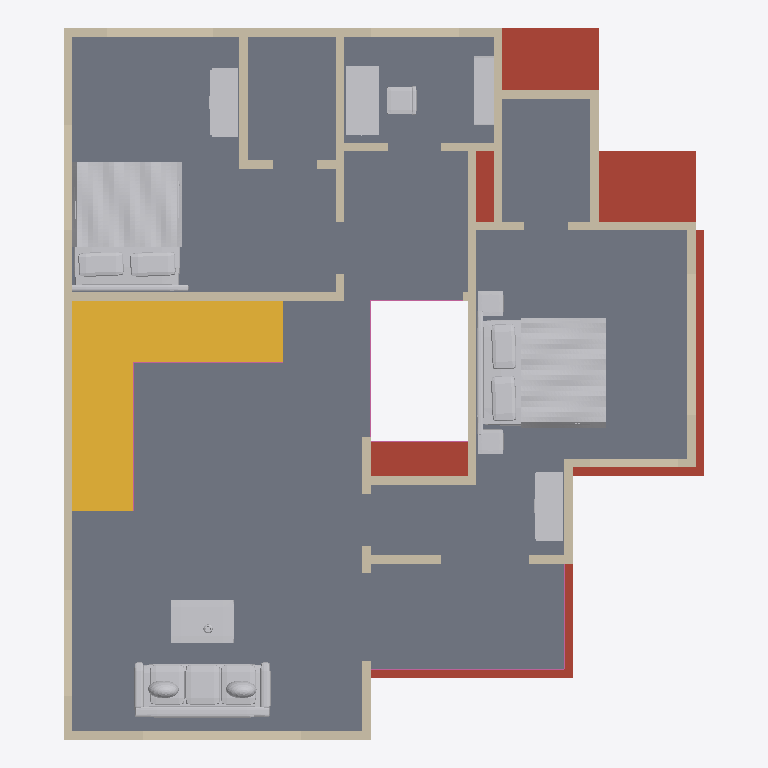
Plan cut of the same IFC building model at storey 'First floor' (level 3.66 m, cut at 5.06 m), seen from above with north up, elements coloured by IFC class: 42 walls (beige), 8 other elements (light grey), 6 railings (pink), 1 slab (grey), 1 roof (red-brown), 1 stair (yellow). Cut surfaces are drawn darker.
Extent 11.1 m × 12.3 m × 7.5 m (x, y, z). Storeys (2): Ground floor at 0.00 m; First floor at 3.66 m. Elements (128): 98 IfcWall, 18 IfcFurnishingElement, 7 IfcRailing, 4 IfcSlab, 1 IfcStair.

HEADER;
FILE_DESCRIPTION(('ViewDefinition [DesignTransferView]','PRELIMINARY - ENGINEER TO REVIEW'),'2;1');
FILE_NAME('FloorForge.ifc','2026-09-06T00:00:00',('FloorForge'),('FloorForge'),'FloorForge 0.2','FloorForge','');
FILE_SCHEMA(('IFC4'));
ENDSEC;
DATA;
#12=IFCPROJECT('2a2_X_ZHvSyuOfiZys31j4',$,'Tirumala (D — Larger drawing room)','PRELIMINARY - ENGINEER TO REVIEW - NOT FOR CONSTRUCTION',$,$,$,(#6),#11);
#13=IFCSITE('0IND1MtDfK1AbQ2nKV0Yfj',$,'Unsurveyed plot',$,$,#3,$,$,.ELEMENT.,$,$,$,$,$);
#14=IFCBUILDING('3d_qio$hPPbRLetmFAJFuc',$,'Preliminary house',$,$,#3,$,$,.ELEMENT.,$,$,$);
#20=IFCBUILDINGSTOREY('0HSym5oLvSJeN0iAUrC7hc',$,'Ground floor',$,$,#19,$,$,.ELEMENT.,0.0);
#24=IFCBUILDINGSTOREY('3eXoXSnfLPdOwswA1vSL8S',$,'First floor',$,$,#23,$,$,.ELEMENT.,3658.0);
#3032=IFCSLAB('30sGG_WCzTRw5hv3$YP8CQ',$,'Floor slab / thickness assumption',$,$,#23,#3031,'SL-1',.FLOOR.);
#2938=IFCSLAB('1H2xQyMWjOWwhf9S0zY7ij',$,'Roof / thickness assumption',$,$,#19,#2937,'ROOF-0',.ROOF.);
#3336=IFCSTAIR('3tsIp4lu5HYvMIA3sgunC3',$,'Linked L staircase',$,$,#19,#3335,'south-corner-stair-0',.QUARTER_TURN_STAIR.);
#3889=IFCFURNISHINGELEMENT('2DfGDoTk5IRxe$SH3OXrsY',$,'Bed','Authored furniture assembly',$,#23,#3888,'u-master-2/bed');
#3829=IFCFURNISHINGELEMENT('3lzjg2DXjMwApq$I8bZpwq',$,'Bed','Authored furniture assembly',$,#23,#3828,'u-master/bed');
#3793=IFCFURNISHINGELEMENT('3DK$umTZ9UZR7KAB18YFjL',$,'Sofa','Authored furniture assembly',$,#23,#3792,'u-lobby/sofa');
#3949=IFCFURNISHINGELEMENT('1JhlI0M3fMBhKqfDkENwNa',$,'Desk','Authored furniture assembly',$,#23,#3948,'u-study/desk');
#1017=IFCWALL('1aeGx0wrnLKAdnoGfncv_g',$,'wall-fb176998b8cac11f7c','Nominal wall; structural role unverified',$,#23,#1016,'wall-fb176998b8cac11f7c',.NOTDEFINED.);
#3810=IFCFURNISHINGELEMENT('1iEaUVw65TffQoyzjBCtlv',$,'Coffee Table','Authored furniture assembly',$,#23,#3809,'u-lobby/coffee-table');
#1753=IFCWALL('1e3SQDxFPJmxLHyZ2ohU$$',$,'wall-4035ac20e24e49e285','Nominal wall; structural role unverified',$,#23,#1752,'wall-4035ac20e24e49e285',.NOTDEFINED.);
#1081=IFCWALL('0q7YxH7VzUhAwyJ_uvCzAv',$,'wall-9c7a41ef87f98d350a','Nominal wall; structural role unverified',$,#23,#1080,'wall-9c7a41ef87f98d350a',.NOTDEFINED.);
#1065=IFCWALL('21XsfzjjbJQAmfFb0koLZl',$,'wall-ccff8b32ae247dfad7','Nominal wall; structural role unverified',$,#23,#1064,'wall-ccff8b32ae247dfad7',.NOTDEFINED.);
#3910=IFCFURNISHINGELEMENT('06PPVzSdrLPBPW$z$AGtHI',$,'Wardrobe','Authored furniture assembly',$,#23,#3909,'u-master-2/wardrobe');
#3850=IFCFURNISHINGELEMENT('0cKlKsVI9HeebMY9cOoNBz',$,'Wardrobe','Authored furniture assembly',$,#23,#3849,'u-master/wardrobe');
#1033=IFCWALL('2ZWFLqSPHQ_Q9JI48K2SGZ',$,'wall-abc2f67261d10b6db3','Nominal wall; structural role unverified',$,#23,#1032,'wall-abc2f67261d10b6db3',.NOTDEFINED.);
#1001=IFCWALL('1XVOYj6rDLKANTyd2LFmbZ',$,'wall-099efa2a581cea5ccb','Nominal wall; structural role unverified',$,#23,#1000,'wall-099efa2a581cea5ccb',.NOTDEFINED.);
#1113=IFCWALL('0DbHMcwZPRuuM6BzPTUmbj',$,'wall-4ed2553a24fe50d1a8','Nominal wall; structural role unverified',$,#23,#1112,'wall-4ed2553a24fe50d1a8',.NOTDEFINED.);
#1305=IFCWALL('3xlBRIIErGcQsX77q5whSp',$,'wall-734a05d4ddcf1bbd9a','Nominal wall; structural role unverified',$,#23,#1304,'wall-734a05d4ddcf1bbd9a',.NOTDEFINED.);
#4008=IFCFURNISHINGELEMENT('3hXYnji49Mhem11E_0nWtX',$,'Bookcase','Authored furniture assembly',$,#23,#4007,'u-study/bookcase');
#1161=IFCWALL('08tImRN4jS6QqMlXEbCLfK',$,'wall-17f0a188d53e8d0a44','Nominal wall; structural role unverified',$,#23,#1160,'wall-17f0a188d53e8d0a44',.NOTDEFINED.);
#1721=IFCWALL('0Oz5SEnz9NuuEqkGkCjdtU',$,'wall-8ee0f68394ead0dfef','Nominal wall; structural role unverified',$,#23,#1720,'wall-8ee0f68394ead0dfef',.NOTDEFINED.);
#1513=IFCWALL('3uzTG3YczP$QlDc7c7QGSR',$,'u-suite-void-wall-2','Nominal wall; structural role unverified',$,#23,#1512,'u-suite-void-wall-2',.NOTDEFINED.);
#1705=IFCWALL('3lK__12CnSxglILBmBYwrF',$,'wall-30ab6ba678658dbdb5','Nominal wall; structural role unverified',$,#23,#1704,'wall-30ab6ba678658dbdb5',.NOTDEFINED.);
#1401=IFCWALL('1ALh1A9fzHfeDBmEEAKmwC',$,'wall-b8a9676976f4edefa2','Nominal wall; structural role unverified',$,#23,#1400,'wall-b8a9676976f4edefa2',.NOTDEFINED.);
#1449=IFCWALL('36GwMoBWTJQBC3U9ODxjmc',$,'wall-b06ec6bacb74eece45-2','Nominal wall; structural role unverified',$,#23,#1448,'wall-b06ec6bacb74eece45-2',.NOTDEFINED.);
#1673=IFCWALL('3U_22pkV5MjBYfLSnf0Fco',$,'wall-f07c78cbbcc5216c47','Nominal wall; structural role unverified',$,#23,#1672,'wall-f07c78cbbcc5216c47',.NOTDEFINED.);
#1193=IFCWALL('3cgvTrABfPeAgqQPcOIIFb',$,'wall-51a5f01bc37d38f417','Nominal wall; structural role unverified',$,#23,#1192,'wall-51a5f01bc37d38f417',.NOTDEFINED.);
#1689=IFCWALL('0Cw9beLZXU1Ow385v$H3Ue',$,'wall-db526647a7181d84dd-2','Nominal wall; structural role unverified',$,#23,#1688,'wall-db526647a7181d84dd-2',.NOTDEFINED.);
#1273=IFCWALL('3eZn_ARQDTFOfjMJ4axs5v',$,'wall-2b5ae50abd9fce39b3','Nominal wall; structural role unverified',$,#23,#1272,'wall-2b5ae50abd9fce39b3',.NOTDEFINED.);
#1737=IFCWALL('1dvVwbcO5IAA5uz9YBeGCa',$,'wall-e2bd5799b1ea5d8fe4-2','Nominal wall; structural role unverified',$,#23,#1736,'wall-e2bd5799b1ea5d8fe4-2',.NOTDEFINED.);
#1289=IFCWALL('0WghuuAYLQ1ABDfNYUZehK',$,'wall-4a5156974235a9be03','Nominal wall; structural role unverified',$,#23,#1288,'wall-4a5156974235a9be03',.NOTDEFINED.);
#1609=IFCWALL('3z5WXzikfRu8xxS01A9ur$',$,'wall-15cdf08a066f866252','Nominal wall; structural role unverified',$,#23,#1608,'wall-15cdf08a066f866252',.NOTDEFINED.);
#1321=IFCWALL('2srMH_611Ocw594zCYYUd7',$,'wall-eac0fca47856e21441','Nominal wall; structural role unverified',$,#23,#1320,'wall-eac0fca47856e21441',.NOTDEFINED.);
#1241=IFCWALL('0cmTqD6qnQj9m30K4GztH4',$,'wall-4ac19aea4679aa43e8','Nominal wall; structural role unverified',$,#23,#1240,'wall-4ac19aea4679aa43e8',.NOTDEFINED.);
#1561=IFCWALL('0rnPd6TtfPbPz5WB7jv1SD',$,'wall-6a4124d0acd8104881-4','Nominal wall; structural role unverified',$,#23,#1560,'wall-6a4124d0acd8104881-4',.NOTDEFINED.);
#1545=IFCWALL('2map0PHhrVZeMw_qk625T1',$,'wall-5ea35fb882b85bbad4','Nominal wall; structural role unverified',$,#23,#1544,'wall-5ea35fb882b85bbad4',.NOTDEFINED.);
#1177=IFCWALL('02fSC1P4PQVRlZ_8scLloV',$,'wall-341efaf1be2ec2efea','Nominal wall; structural role unverified',$,#23,#1176,'wall-341efaf1be2ec2efea',.NOTDEFINED.);
#1225=IFCWALL('0TANQEUbLNjhz5tCSA0kcy',$,'wall-72762e359c6e168ef9','Nominal wall; structural role unverified',$,#23,#1224,'wall-72762e359c6e168ef9',.NOTDEFINED.);
#1641=IFCWALL('200S617uPTNhiYSp_iuKnF',$,'wall-9cd149dee5df181cf8','Nominal wall; structural role unverified',$,#23,#1640,'wall-9cd149dee5df181cf8',.NOTDEFINED.);
#1657=IFCWALL('1pupLxC7bKyPu0GzKxrWuM',$,'wall-14008c3649f7804395','Nominal wall; structural role unverified',$,#23,#1656,'wall-14008c3649f7804395',.NOTDEFINED.);
#1625=IFCWALL('3COG1P_K9Nsu$pUrz5eYJG',$,'wall-a811aa96a3d6c46333','Nominal wall; structural role unverified',$,#23,#1624,'wall-a811aa96a3d6c46333',.NOTDEFINED.);
#1433=IFCWALL('1DpZapQE9Hoe5vRVoc2H2O',$,'wall-6a4124d0acd8104881-2','Nominal wall; structural role unverified',$,#23,#1432,'wall-6a4124d0acd8104881-2',.NOTDEFINED.);
#1369=IFCWALL('0qM9s4XvvUDQxI2SLy0H9v',$,'wall-f3b5ff4b90f0367aad','Nominal wall; structural role unverified',$,#23,#1368,'wall-f3b5ff4b90f0367aad',.NOTDEFINED.);
#3398=IFCRAILING('1HyGe$nTfQd9yTESjgFhlf',$,'Exposed-edge guard',$,$,#23,#3397,'u-living-void-guard-0',.GUARDRAIL.);
#1481=IFCWALL('20fOJHCsfTwvCHuGZ2lxWH',$,'wall-db526647a7181d84dd','Nominal wall; structural role unverified',$,#23,#1480,'wall-db526647a7181d84dd',.NOTDEFINED.);
#1577=IFCWALL('1pHDHWK6XO9einGJrAt9kc',$,'wall-e2bd5799b1ea5d8fe4','Nominal wall; structural role unverified',$,#23,#1576,'wall-e2bd5799b1ea5d8fe4',.NOTDEFINED.);
#3440=IFCRAILING('2ef0DBVO1TcOvo0L$tbPjC',$,'Exposed-edge guard',$,$,#23,#3439,'u-terrace-guard-1',.GUARDRAIL.);
#3354=IFCRAILING('0RxmjDalrPpvrwVM9YakBl',$,'Exposed-edge guard',$,$,#23,#3353,'south-corner-stair-quarter-guard-1-0',.GUARDRAIL.);
#3368=IFCRAILING('3vZDkN3qfN5gaap173yDNi',$,'Exposed-edge guard',$,$,#23,#3367,'south-corner-stair-quarter-guard-1-1',.GUARDRAIL.);
#1593=IFCWALL('3xjLMD5rnGFBuI4LCAKCOO',$,'wall-32896921a649d69657','Nominal wall; structural role unverified',$,#23,#1592,'wall-32896921a649d69657',.NOTDEFINED.);
#1257=IFCWALL('2ual$$P1nPHfuTbuNxrNR6',$,'wall-8768f0ae92aec6c6e7','Nominal wall; structural role unverified',$,#23,#1256,'wall-8768f0ae92aec6c6e7',.NOTDEFINED.);
#1353=IFCWALL('2kenBxRSDPbOZH8CeLEEl$',$,'wall-6a4124d0acd8104881','Nominal wall; structural role unverified',$,#23,#1352,'wall-6a4124d0acd8104881',.NOTDEFINED.);
#1465=IFCWALL('3u1x2pqVnNtuplTskdkEp2',$,'wall-dce4d9034c3431ce3e-2','Nominal wall; structural role unverified',$,#23,#1464,'wall-dce4d9034c3431ce3e-2',.NOTDEFINED.);
#3426=IFCRAILING('3xKvHfVxzR$OXBTIJhtlN_',$,'Exposed-edge guard',$,$,#23,#3425,'u-terrace-guard-0',.GUARDRAIL.);
#1497=IFCWALL('1_UwpVN0LUExepsdARGvC$',$,'u-suite-void-wall','Nominal wall; structural role unverified',$,#23,#1496,'u-suite-void-wall',.NOTDEFINED.);
#3412=IFCRAILING('2IQlc6pLrTh9RfI$0ClACI',$,'Exposed-edge guard',$,$,#23,#3411,'u-living-void-guard-1',.GUARDRAIL.);
#1337=IFCWALL('2V43lJBCnONBnYF2T2pzgX',$,'wall-e15c467d56650b3d89','Nominal wall; structural role unverified',$,#23,#1336,'wall-e15c467d56650b3d89',.NOTDEFINED.);
#1417=IFCWALL('04jg6wfqLSJBhRtfaiBM0b',$,'wall-5ee6cd791699f27344','Nominal wall; structural role unverified',$,#23,#1416,'wall-5ee6cd791699f27344',.NOTDEFINED.);
#1385=IFCWALL('1QBYhQ25XMI9VqZAnfdgp$',$,'wall-b06ec6bacb74eece45','Nominal wall; structural role unverified',$,#23,#1384,'wall-b06ec6bacb74eece45',.NOTDEFINED.);
ENDSEC;
